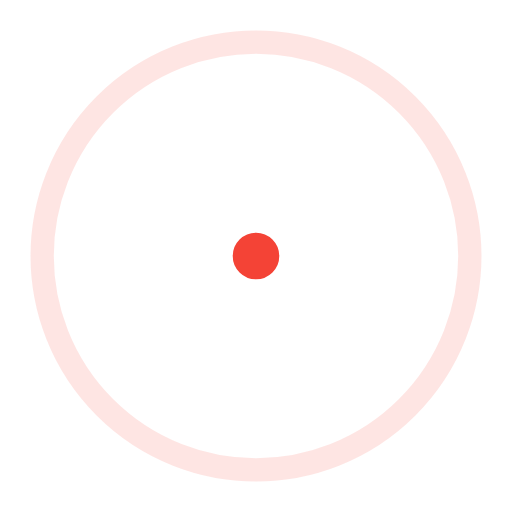
t = 0.00 s
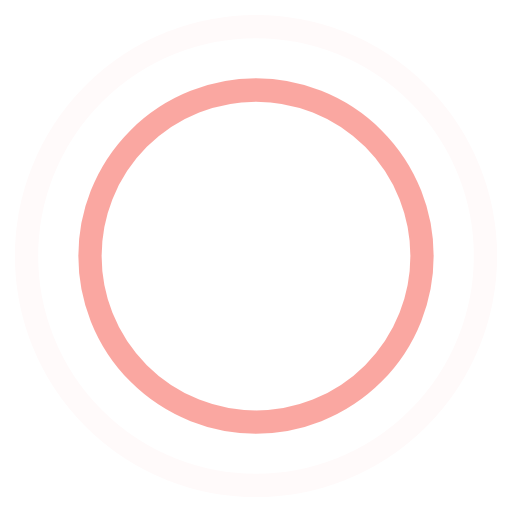
t = 0.45 s
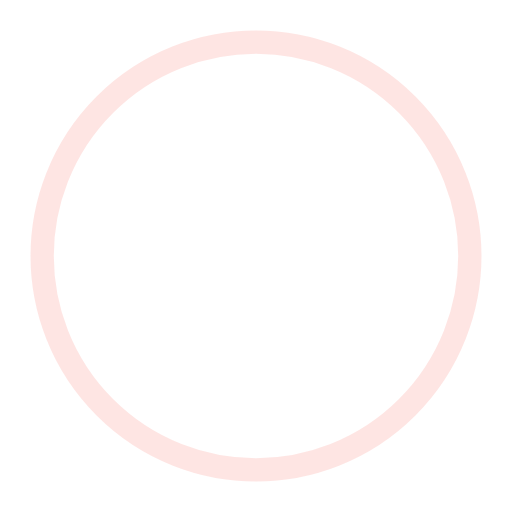
t = 0.90 s
t = 1.35 s: frame unchanged from t = 0.45 s, image omitted

The animated SVG that drew these frames (rendered in a browser with its animation timeline set to each time). Animation: 4 SMIL elements (animate=4); one cycle of 1.80 s, repeats indefinitely.

<!-- By Sam Herbert (@sherb), for everyone. More @ http://goo.gl/7AJzbL -->
<svg width="44" height="44" viewBox="0 0 44 44" xmlns="http://www.w3.org/2000/svg" stroke="#f44336">
    <g fill="none" fill-rule="evenodd" stroke-width="2">
        <circle cx="22" cy="22" r="1">
            <animate attributeName="r"
                begin="0s" dur="1.8s"
                values="1; 20"
                calcMode="spline"
                keyTimes="0; 1"
                keySplines="0.165, 0.84, 0.44, 1"
                repeatCount="indefinite" />
            <animate attributeName="stroke-opacity"
                begin="0s" dur="1.8s"
                values="1; 0"
                calcMode="spline"
                keyTimes="0; 1"
                keySplines="0.3, 0.61, 0.355, 1"
                repeatCount="indefinite" />
        </circle>
        <circle cx="22" cy="22" r="1">
            <animate attributeName="r"
                begin="-0.9s" dur="1.8s"
                values="1; 20"
                calcMode="spline"
                keyTimes="0; 1"
                keySplines="0.165, 0.84, 0.44, 1"
                repeatCount="indefinite" />
            <animate attributeName="stroke-opacity"
                begin="-0.9s" dur="1.8s"
                values="1; 0"
                calcMode="spline"
                keyTimes="0; 1"
                keySplines="0.3, 0.61, 0.355, 1"
                repeatCount="indefinite" />
        </circle>
    </g>
</svg>
